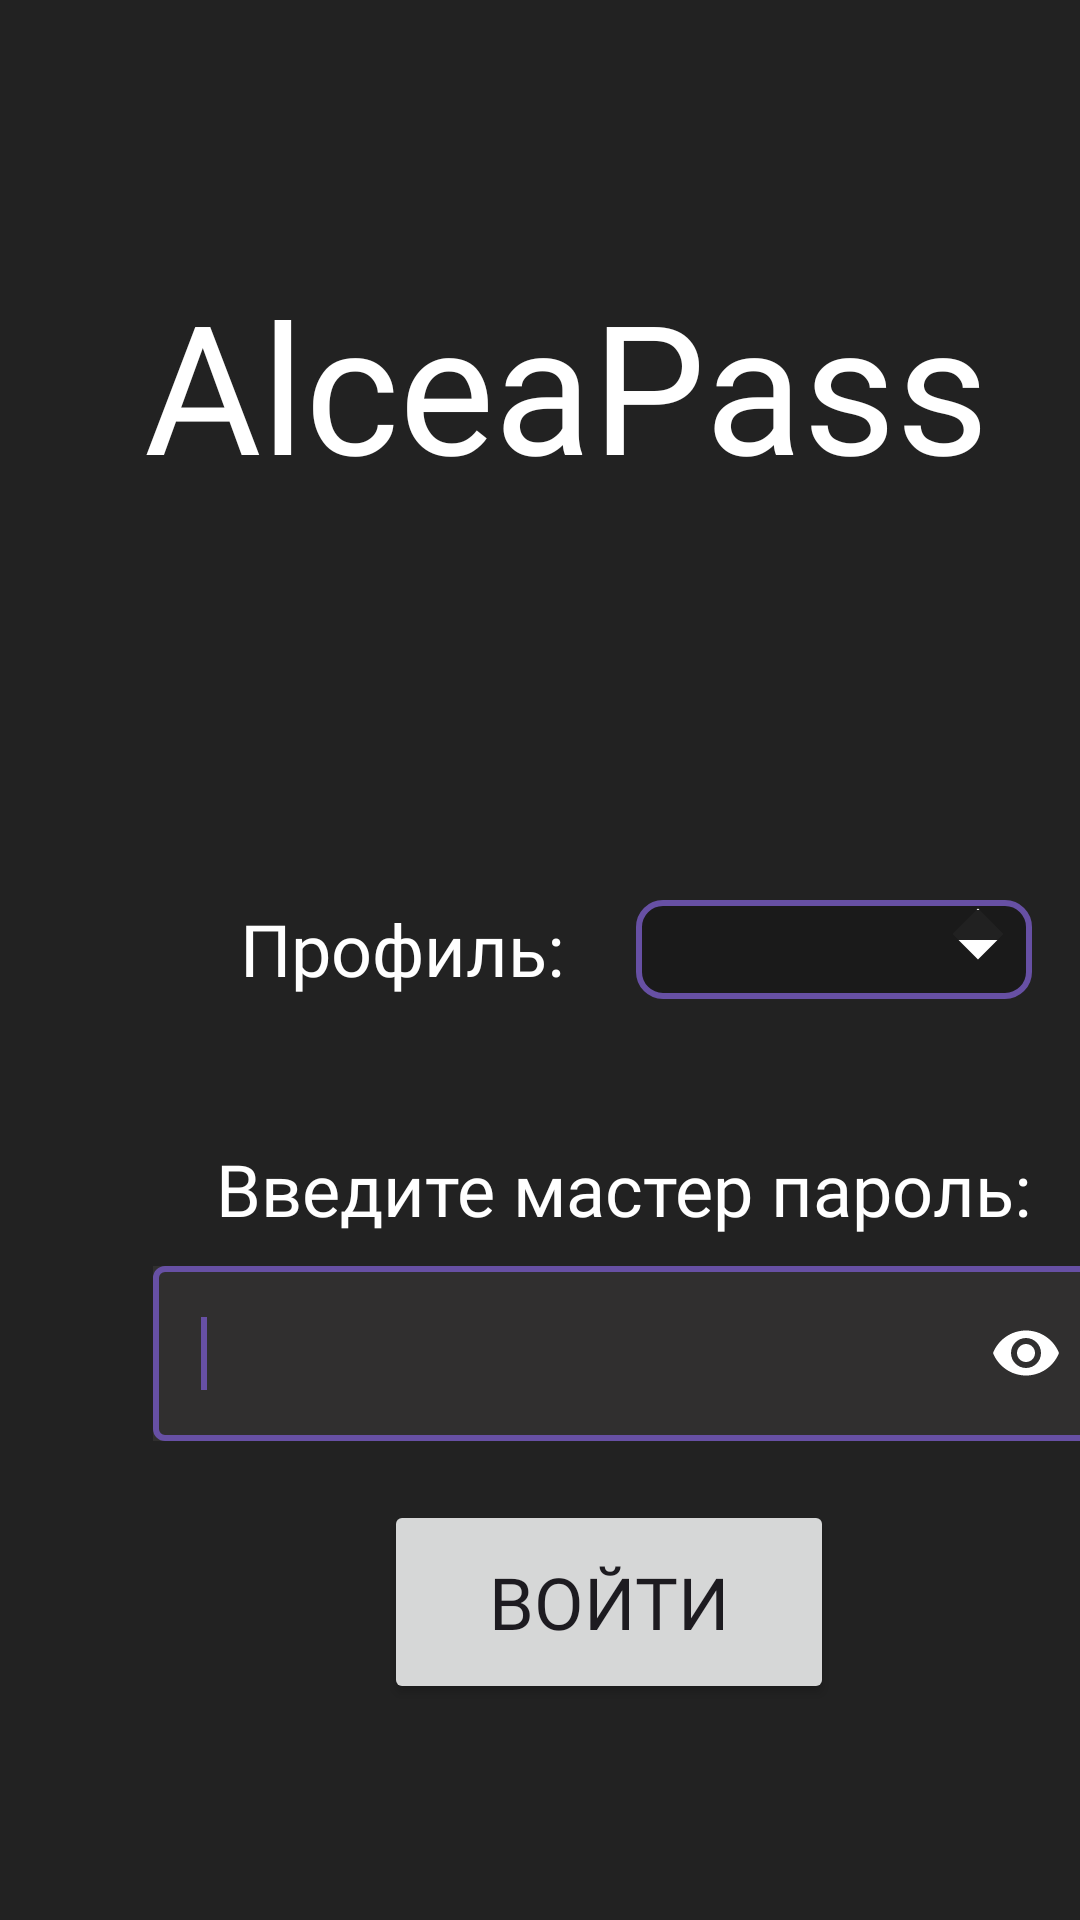

The Android layout XML behind this screen, and the referenced resources:
<!-- AndroidManifest.xml: application theme Theme.AlceaPass -->
<!-- res/layout/login.xml -->
<?xml version="1.0" encoding="utf-8"?>
<androidx.constraintlayout.widget.ConstraintLayout xmlns:android="http://schemas.android.com/apk/res/android"
    xmlns:app="http://schemas.android.com/apk/res-auto"
    xmlns:tools="http://schemas.android.com/tools"
    android:id="@+id/login_activity"
    android:layout_width="match_parent"
    android:layout_height="match_parent"
    android:background="#F61A1A1A"
    android:visibility="visible"
    tools:context=".LoginActivity">


    <TextView
        android:id="@+id/alceaPass"
        android:layout_width="315dp"
        android:layout_height="72dp"
        android:layout_marginLeft="48dp"
        android:layout_marginTop="88dp"
        android:fontFamily="@font/allerta"
        android:text="@string/app_name"
        android:textColor="#FFFFFF"
        android:textSize="60sp"
        app:layout_constraintLeft_toLeftOf="parent"
        app:layout_constraintTop_toTopOf="parent" />

    <TextView
        android:id="@+id/lblProfile"
        android:layout_width="wrap_content"
        android:layout_height="wrap_content"
        android:layout_marginLeft="80dp"
        android:layout_marginTop="300dp"
        android:fontFamily="@font/allerta"
        android:text="@string/profile_spinner_hint"
        android:textAppearance="?android:attr/textAppearanceLarge"
        android:textColor="@color/white"
        android:textSize="24sp"
        app:layout_constraintLeft_toLeftOf="parent"
        app:layout_constraintTop_toTopOf="parent" />

    <RelativeLayout
        android:layout_width="132dp"
        android:layout_height="33dp"
        android:layout_marginLeft="212dp"
        android:layout_marginTop="300dp"
        android:layout_weight=".28"
        android:background="@drawable/spinner_background"
        android:orientation="horizontal"
        app:layout_constraintLeft_toLeftOf="parent"
        app:layout_constraintTop_toTopOf="parent">

        <Spinner
            android:id="@+id/profileSpinner"
            android:layout_width="match_parent"
            android:layout_height="wrap_content"
            android:layout_centerVertical="true"
            android:layout_gravity="center"
            android:background="@android:color/transparent"
            android:fontFamily="@font/allerta"
            android:spinnerMode="dropdown"
            app:layout_constraintLeft_toLeftOf="parent"
            app:layout_constraintTop_toTopOf="parent" />

    </RelativeLayout>

    <com.google.android.material.textfield.TextInputLayout
        android:layout_width="315dp"
        android:layout_height="wrap_content"
        android:layout_marginStart="51dp"
        android:layout_marginTop="422dp"
        android:background="#238A8787"
        app:endIconMode="password_toggle"
        app:hintEnabled="false"
        app:layout_constraintLeft_toLeftOf="parent"
        app:layout_constraintTop_toTopOf="parent"
        app:passwordToggleEnabled="true">

        <com.google.android.material.textfield.TextInputEditText
            android:id="@+id/masterPassword"
            android:layout_width="match_parent"
            android:layout_height="match_parent"
            android:fontFamily="@font/allerta"
            android:importantForAutofill="no"
            android:inputType="textPassword"
            android:textAlignment="textStart"
            android:textColor="@color/white"
            android:textColorHint="@color/white"
            android:singleLine="true"
            android:textSize="18sp">

            <requestFocus />
        </com.google.android.material.textfield.TextInputEditText>

    </com.google.android.material.textfield.TextInputLayout>

    <Button
        android:id="@+id/login"
        android:layout_width="150dp"
        android:layout_height="68dp"
        android:layout_marginLeft="128dp"
        android:layout_marginTop="500dp"
        android:fontFamily="@font/allerta"
        android:text="@string/login_btn"
        android:textSize="24sp"
        app:layout_constraintLeft_toLeftOf="parent"
        app:layout_constraintTop_toTopOf="parent" />

    <TextView
        android:id="@+id/lblPassword"
        android:layout_width="wrap_content"
        android:layout_height="wrap_content"
        android:layout_marginLeft="72dp"
        android:layout_marginTop="380dp"
        android:fontFamily="@font/allerta"
        android:text="@string/login_hint"
        android:textAppearance="?android:attr/textAppearanceLarge"
        android:textColor="@color/white"
        android:textSize="24sp"
        app:layout_constraintLeft_toLeftOf="parent"
        app:layout_constraintTop_toTopOf="parent" />


</androidx.constraintlayout.widget.ConstraintLayout>
<!-- resources referenced by this layout -->
<resources>
  <color name="white">#FFFFFFFF</color>
  <!-- drawable spinner_background (drawable) -->
  <?xml version="1.0" encoding="utf-8"?>
  <layer-list xmlns:android="http://schemas.android.com/apk/res/android">
  <item>
      <shape xmlns:android="http://schemas.android.com/apk/res/android">
          <solid android:color="#F71A1A1A" />
          <corners android:radius="8dp" />
  
          <stroke
              android:width="2dp"
              android:color="#ff6750a4" />
      </shape>
  </item>
  <item>
      <shape android:shape="rectangle">
          <solid android:color="@android:color/transparent"/>
          <corners android:radius="10dp" />
      </shape>
  </item>
  <item android:gravity="center_vertical|right" android:right="8dp">
      <layer-list>
          <item android:width="12dp" android:height="12dp"  android:gravity="center" android:bottom="10dp">
              <rotate
                  android:fromDegrees="45"
                  android:toDegrees="45">
                  <shape android:shape="rectangle">
                      <solid android:color="#ffffff" />
                      <stroke android:color="#ffffff" android:width="1dp"/>
                  </shape>
              </rotate>
          </item>
          <item android:width="20dp" android:height="10dp" android:bottom="16dp" android:gravity="center">
              <shape android:shape="rectangle">
                  <solid android:color="#F71A1A1A"/>
              </shape>
          </item>
      </layer-list>
  </item>
  </layer-list>
  <string name="app_name">AlceaPass</string>
  <string name="login_btn">Войти</string>
  <string name="login_hint">Введите мастер пароль:</string>
  <string name="profile_spinner_hint">Профиль:</string>
  <style name="Theme.AlceaPass" parent="Base.Theme.AlceaPass" />
  <style name="Base.Theme.AlceaPass" parent="Theme.Material3.DayNight.NoActionBar">
          
          
      </style>
</resources>
